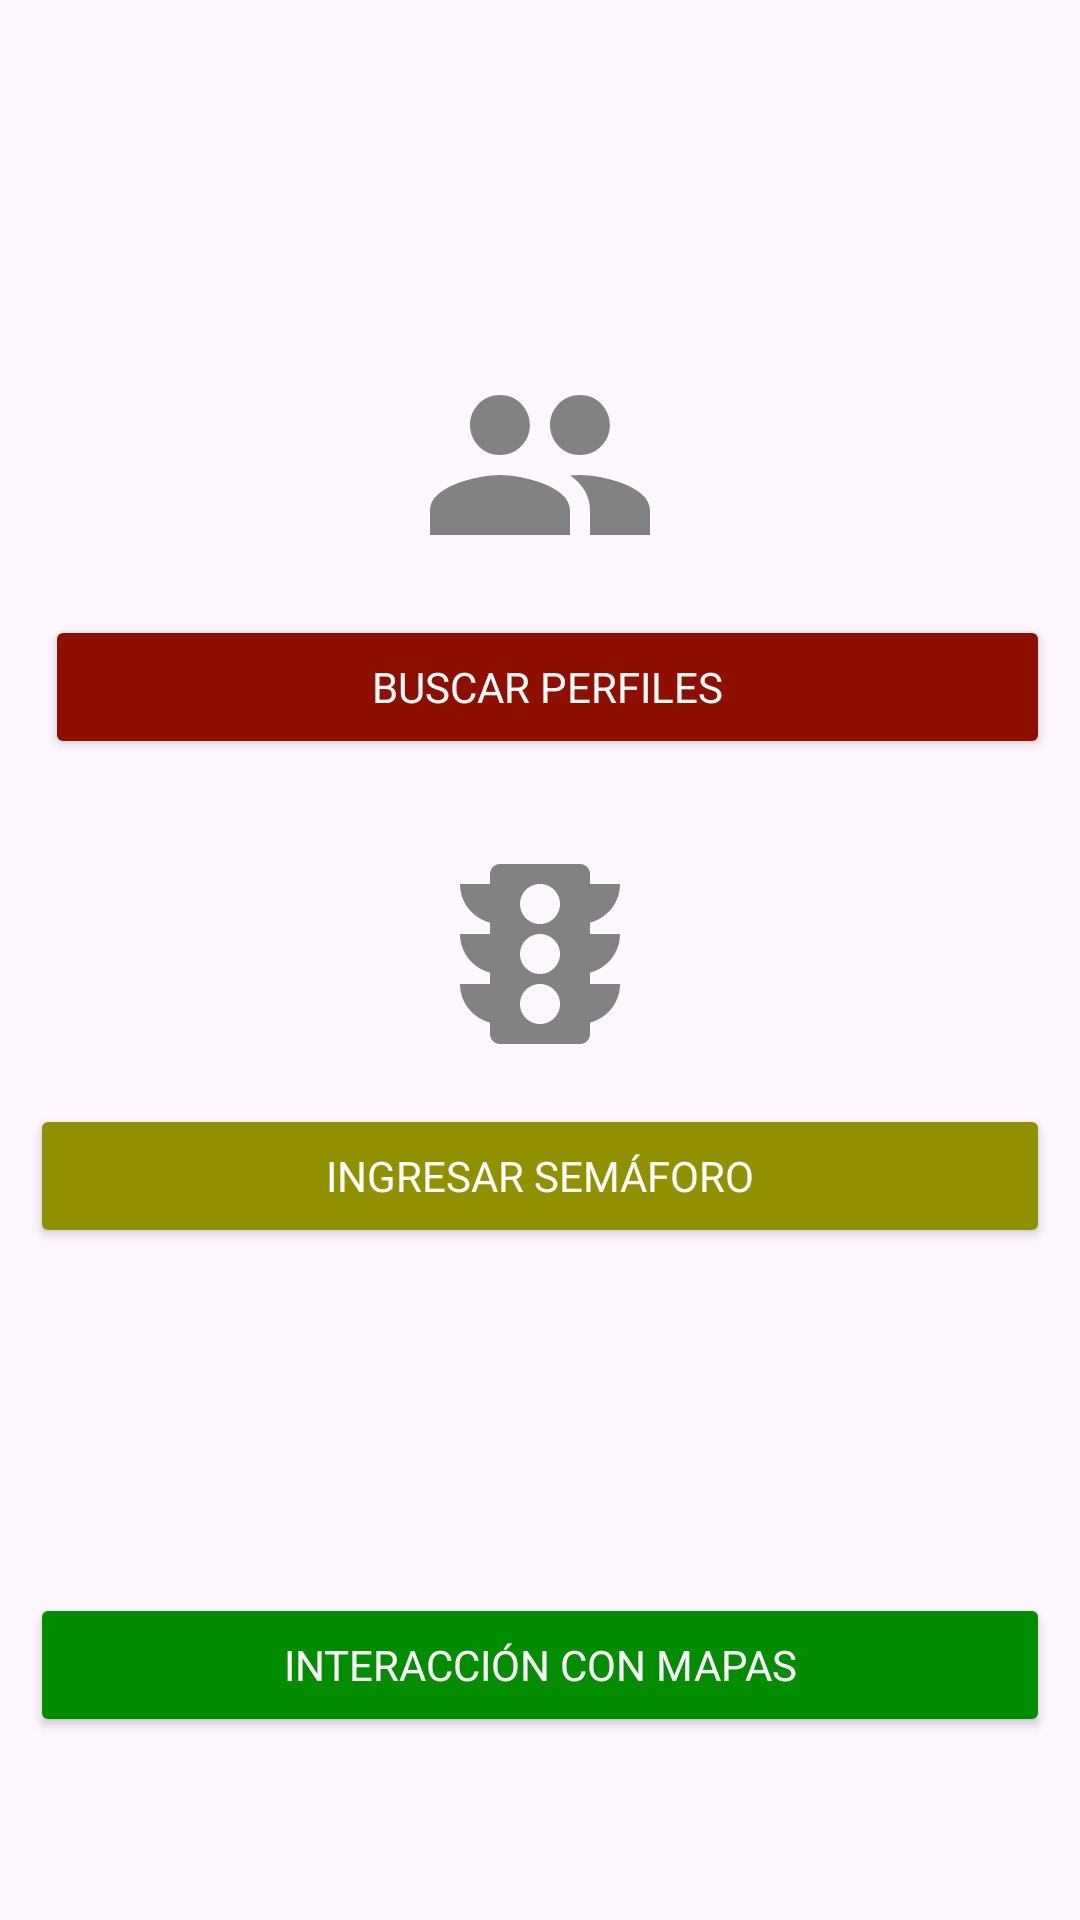

Write the Android layout XML for this screen, with the resource values it uses.
<!-- AndroidManifest.xml: application theme Theme.Faro -->
<!-- res/layout/fragment_home.xml -->
<?xml version="1.0" encoding="utf-8"?>
<androidx.core.widget.NestedScrollView xmlns:android="http://schemas.android.com/apk/res/android"
    xmlns:app="http://schemas.android.com/apk/res-auto"
    xmlns:tools="http://schemas.android.com/tools"
    android:layout_width="match_parent"
    android:layout_height="match_parent"
    tools:context=".ui.home.HomeFragment">

    <RelativeLayout
        android:layout_width="match_parent"
        android:layout_height="wrap_content">

        <androidx.appcompat.widget.LinearLayoutCompat
            android:layout_width="match_parent"
            android:layout_height="wrap_content"
            android:layout_marginTop="80dp"
            android:orientation="vertical"
            android:padding="10dp">

            <androidx.appcompat.widget.LinearLayoutCompat
                android:layout_width="match_parent"
                android:layout_height="wrap_content"
                android:layout_marginTop="15dp"
                android:orientation="horizontal"
                android:weightSum="2">
                
                <androidx.appcompat.widget.LinearLayoutCompat
                    android:layout_width="wrap_content"
                    android:layout_height="wrap_content"
                    android:layout_weight="2"
                    android:orientation="vertical">

                    <androidx.appcompat.widget.AppCompatImageView
                        android:layout_width="80dp"
                        android:layout_height="100dp"
                        android:layout_gravity="center"
                        android:src="@drawable/iconusuarios" />

                    <Button
                        android:id="@+id/tutoperfil"
                        android:layout_width="match_parent"
                        android:layout_height="wrap_content"
                        android:layout_marginStart="5dp"
                        android:backgroundTint="@color/red"
                        android:fontFamily="@font/timesnewroman"
                        android:text="Buscar Perfiles"
                        android:textColor="#fff" />

                </androidx.appcompat.widget.LinearLayoutCompat>
                


            </androidx.appcompat.widget.LinearLayoutCompat>

        <androidx.appcompat.widget.LinearLayoutCompat
            android:layout_width="match_parent"
            android:layout_height="wrap_content"
            android:layout_marginTop="15dp"
            android:orientation="horizontal"
            android:weightSum="2">

            
            <androidx.appcompat.widget.LinearLayoutCompat
                android:layout_width="wrap_content"
                android:layout_height="wrap_content"
                android:layout_weight="2"
                android:orientation="vertical">

                <androidx.appcompat.widget.AppCompatImageView
                    android:layout_width="80dp"
                    android:layout_height="100dp"
                    android:layout_gravity="center"
                    android:src="@drawable/iconsemaforo" />



                <Button
                    android:id="@+id/tutosemaforo"
                    android:layout_width="match_parent"
                    android:layout_height="wrap_content"
                    android:backgroundTint="@color/yellow"
                    android:fontFamily="@font/timesnewroman"
                    android:text="Ingresar Semáforo"
                    android:textColor="#fff" />

            </androidx.appcompat.widget.LinearLayoutCompat>
            
        </androidx.appcompat.widget.LinearLayoutCompat>
            <androidx.appcompat.widget.LinearLayoutCompat
                android:layout_width="match_parent"
                android:layout_height="wrap_content"
                android:layout_marginTop="15dp"
                android:orientation="horizontal"
                android:weightSum="2">

                
                <androidx.appcompat.widget.LinearLayoutCompat
                    android:layout_width="wrap_content"
                    android:layout_height="wrap_content"
                    android:layout_weight="2"
                    android:orientation="vertical">

                    <androidx.appcompat.widget.AppCompatImageView
                        android:layout_width="80dp"
                        android:layout_height="100dp"
                        android:layout_gravity="center"
                        android:src="@drawable/iconmapa" />

                    <Button
                        android:id="@+id/tutorialmapas"
                        android:layout_width="match_parent"
                        android:layout_height="wrap_content"
                        android:backgroundTint="@color/green"
                        android:fontFamily="@font/timesnewroman"
                        android:text="Interacción con Mapas"
                        android:textColor="#fff" />

                </androidx.appcompat.widget.LinearLayoutCompat>
                

            </androidx.appcompat.widget.LinearLayoutCompat>

        </androidx.appcompat.widget.LinearLayoutCompat>
    </RelativeLayout>
</androidx.core.widget.NestedScrollView>
<!-- resources referenced by this layout -->
<resources>
  <color name="green">#028C00</color>
  <color name="red">#8E0F00</color>
  <color name="yellow">#919100</color>
  <!-- drawable iconsemaforo (drawable-v24) -->
  <vector android:height="24dp" android:tint="#828282"
      android:viewportHeight="24" android:viewportWidth="24"
      android:width="24dp" xmlns:android="http://schemas.android.com/apk/res/android">
      <path android:fillColor="@android:color/white" android:pathData="M20,10h-3L17,8.86c1.72,-0.45 3,-2 3,-3.86h-3L17,4c0,-0.55 -0.45,-1 -1,-1L8,3c-0.55,0 -1,0.45 -1,1v1L4,5c0,1.86 1.28,3.41 3,3.86L7,10L4,10c0,1.86 1.28,3.41 3,3.86L7,15L4,15c0,1.86 1.28,3.41 3,3.86L7,20c0,0.55 0.45,1 1,1h8c0.55,0 1,-0.45 1,-1v-1.14c1.72,-0.45 3,-2 3,-3.86h-3v-1.14c1.72,-0.45 3,-2 3,-3.86zM12,19c-1.11,0 -2,-0.9 -2,-2s0.89,-2 2,-2c1.1,0 2,0.9 2,2s-0.89,2 -2,2zM12,14c-1.11,0 -2,-0.9 -2,-2s0.89,-2 2,-2c1.1,0 2,0.9 2,2s-0.89,2 -2,2zM12,9c-1.11,0 -2,-0.9 -2,-2 0,-1.11 0.89,-2 2,-2 1.1,0 2,0.89 2,2 0,1.1 -0.89,2 -2,2z"/>
  </vector>
  <!-- drawable iconusuarios (drawable-v24) -->
  <vector android:height="24dp" android:tint="#828282"
      android:viewportHeight="24" android:viewportWidth="24"
      android:width="24dp" xmlns:android="http://schemas.android.com/apk/res/android">
      <path android:fillColor="@android:color/white" android:pathData="M16,11c1.66,0 2.99,-1.34 2.99,-3S17.66,5 16,5c-1.66,0 -3,1.34 -3,3s1.34,3 3,3zM8,11c1.66,0 2.99,-1.34 2.99,-3S9.66,5 8,5C6.34,5 5,6.34 5,8s1.34,3 3,3zM8,13c-2.33,0 -7,1.17 -7,3.5L1,19h14v-2.5c0,-2.33 -4.67,-3.5 -7,-3.5zM16,13c-0.29,0 -0.62,0.02 -0.97,0.05 1.16,0.84 1.97,1.97 1.97,3.45L17,19h6v-2.5c0,-2.33 -4.67,-3.5 -7,-3.5z"/>
  </vector>
  <style name="Theme.Faro" parent="Theme.MaterialComponents.DayNight.DarkActionBar">
          
          <item name="colorPrimary">@color/green</item>
          <item name="colorPrimaryVariant">@color/black</item>
          <item name="colorOnPrimary">@color/blackclaro</item>
          
          <item name="colorSecondary">@color/black</item>
          <item name="colorSecondaryVariant">@color/black</item>
          <item name="colorOnSecondary">@color/black</item>
          
          <item name="android:statusBarColor">?attr/colorPrimaryVariant</item>
          
      </style>
  <color name="black">#FF000000</color>
  <color name="blackclaro">#323232</color>
</resources>
